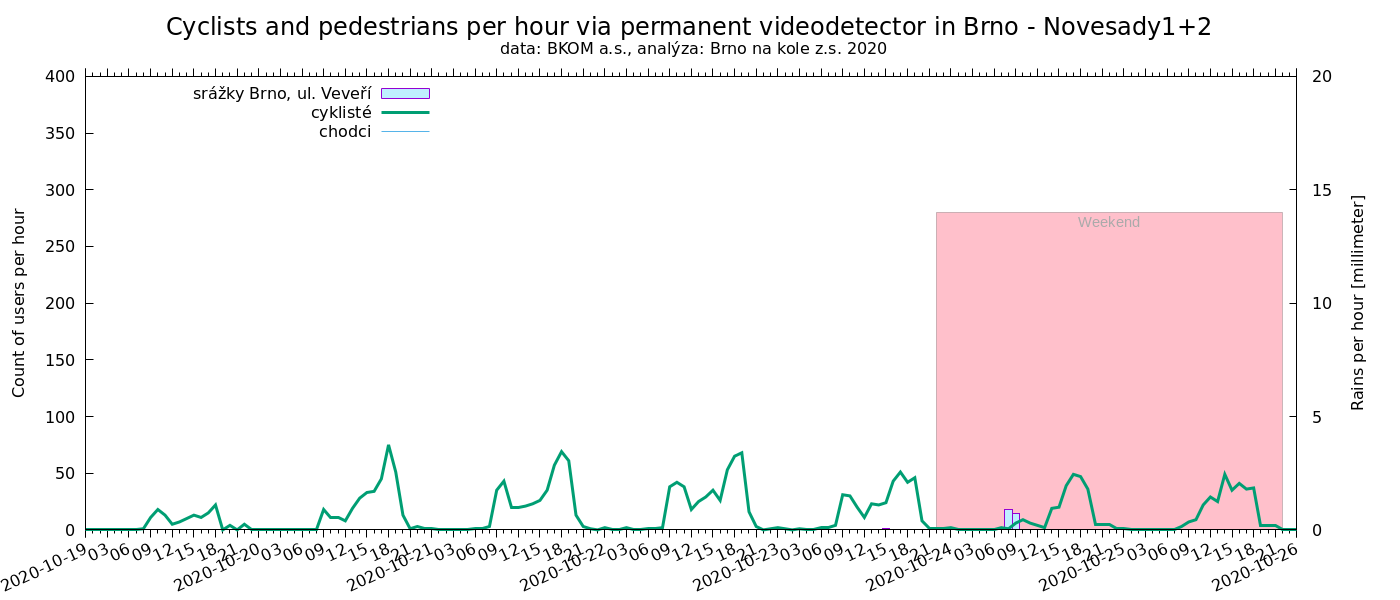

The table this chart was drawn from, first rows:
time, cyklisté, chodci
Nové sady 1+2, , z centra, do centra
2020-05-29 18:00, 60, 0
2020-05-29 19:00, 0, 0
2020-05-29 20:00, 0, 0
2020-05-29 21:00, 0, 0
2020-05-29 22:00, 0, 0
2020-05-29 23:00, 32, 0
2020-05-30 00:00, 0, 0
2020-05-30 01:00, 0, 0
2020-05-30 02:00, 0, 0
2020-05-30 03:00, 0, 0
2020-05-30 04:00, 0, 0
2020-05-30 05:00, 0, 0
2020-05-30 06:00, 0, 0
2020-05-30 07:00, 6, 0
2020-05-30 08:00, 2, 0
2020-05-30 09:00, 9, 0
2020-05-30 10:00, 12, 0
2020-05-30 11:00, 50, 0
2020-05-30 12:00, 8, 0
2020-05-30 13:00, 17, 0
2020-05-30 14:00, 0, 0
2020-05-30 15:00, 0, 0
2020-05-30 16:00, 0, 0
2020-05-30 17:00, 0, 0
2020-05-30 18:00, 0, 0
2020-05-30 19:00, 0, 0
2020-05-30 20:00, 0, 0
2020-05-30 21:00, 0, 0
2020-05-30 22:00, 0, 0
2020-05-30 23:00, 29, 0
2020-05-31 00:00, 1, 0
2020-05-31 01:00, 3, 0
2020-05-31 02:00, 0, 0
2020-05-31 03:00, 1, 0
2020-05-31 05:00, 0, 0
2020-05-31 06:00, 1, 0
2020-05-31 07:00, 6, 0
2020-05-31 08:00, 0, 0
2020-05-31 09:00, 6, 0
2020-05-31 10:00, 0, 0
2020-05-31 11:00, 1, 0
2020-05-31 12:00, 3, 0
2020-05-31 13:00, 6, 0
2020-05-31 14:00, 0, 0
2020-05-31 15:00, 0, 0
2020-05-31 16:00, 0, 0
2020-05-31 17:00, 0, 0
2020-05-31 18:00, 0, 0
2020-05-31 19:00, 0, 0
2020-05-31 20:00, 0, 0
2020-05-31 21:00, 0, 0
2020-05-31 22:00, 0, 0
2020-05-31 23:00, 5, 0
2020-06-01 00:00, 0, 0
2020-06-01 01:00, 1, 0
2020-06-01 02:00, 4, 0
2020-06-01 03:00, 0, 0
2020-06-01 04:00, 0, 0
2020-06-01 05:00, 0, 0
... 3,506 more rows
